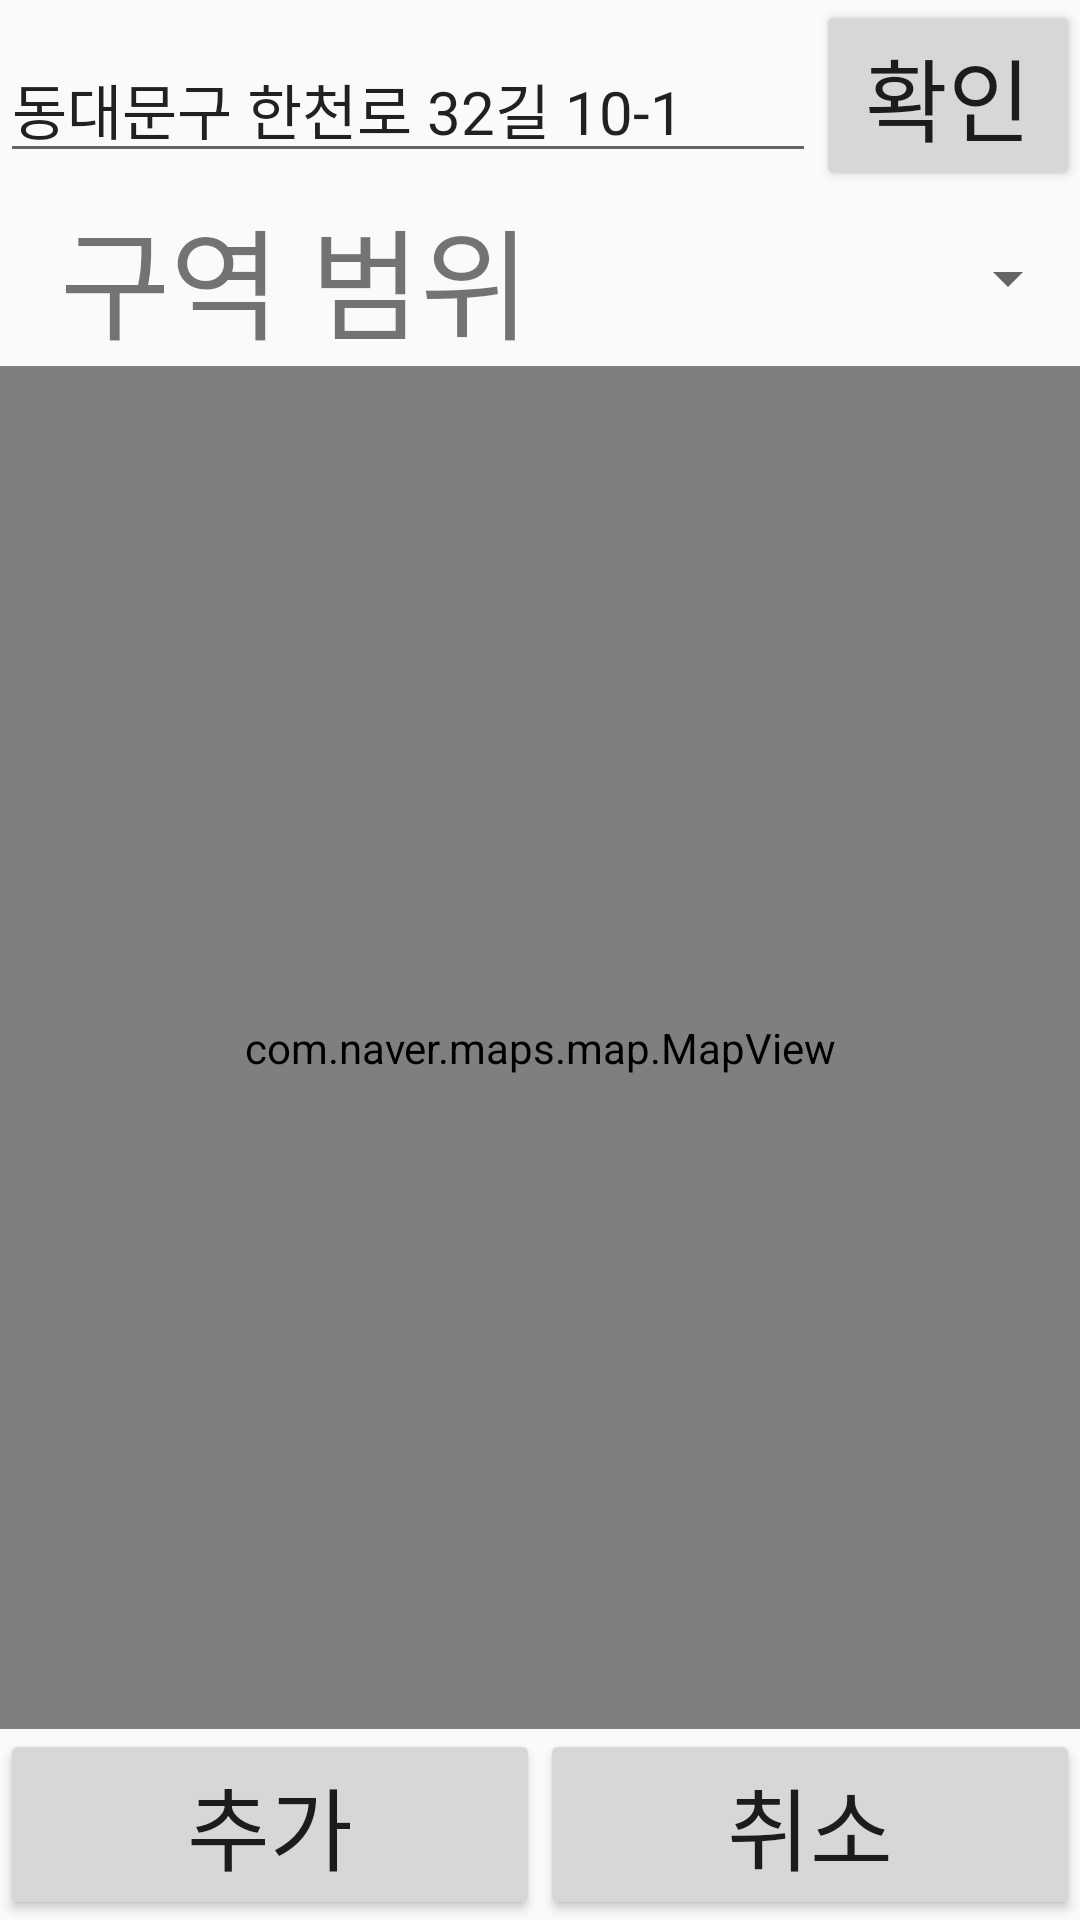

Write the Android layout XML for this screen, with the resource values it uses.
<!-- AndroidManifest.xml: application theme Theme.AppCompat.DayNight.NoActionBar -->
<!-- res/layout/activity_range_add.xml -->
<?xml version="1.0" encoding="utf-8"?>
<LinearLayout xmlns:android="http://schemas.android.com/apk/res/android"
    xmlns:app="http://schemas.android.com/apk/res-auto"
    xmlns:tools="http://schemas.android.com/tools"
    android:layout_width="match_parent"
    android:layout_height="match_parent"
    android:orientation="vertical"
    tools:context=".RangeAddActivity">

    <LinearLayout
        android:layout_width="match_parent"
        android:layout_height="wrap_content"
        android:layout_weight="1"
        android:orientation="vertical">

        <LinearLayout
            android:layout_width="match_parent"
            android:layout_height="wrap_content"
            android:orientation="horizontal">

            <EditText
                android:id="@+id/address_text"
                android:layout_width="wrap_content"
                android:layout_height="wrap_content"
                android:layout_weight="1"
                android:textSize="20sp"
                android:singleLine="false"
                android:ems="10"
                android:inputType="text"
                android:privateImeOptions="defaultInputmode=korean"
                android:text="동대문구 한천로 32길 10-1" />

            <Button
                android:id="@+id/address_btn"
                android:layout_width="wrap_content"
                android:layout_height="wrap_content"
                android:textSize="30dp"
                android:text="확인" />
        </LinearLayout>

        <LinearLayout
            android:layout_width="match_parent"
            android:layout_height="wrap_content"
            android:orientation="horizontal">

            <TextView
                android:id="@+id/textView2"
                android:layout_width="wrap_content"
                android:layout_height="wrap_content"
                android:text="구역 범위"
                android:layout_marginHorizontal="20dp"
                android:textSize="40sp" />

            <Spinner
                android:id="@+id/range_spin"
                android:layout_width="match_parent"
                android:layout_height="match_parent"
                android:spinnerMode="dropdown" />
        </LinearLayout>

        <com.naver.maps.map.MapView
            android:id="@+id/map_view"
            android:layout_width="match_parent"
            android:layout_height="match_parent" />

    </LinearLayout>

    <LinearLayout
        android:layout_width="match_parent"
        android:layout_height="wrap_content"
        android:orientation="horizontal">

        <Button
            android:id="@+id/add"
            android:layout_width="wrap_content"
            android:layout_height="wrap_content"
            android:layout_weight="1"
            android:text="추가"
            android:textSize="30sp" />

        <Button
            android:id="@+id/cancle"
            android:layout_width="wrap_content"
            android:layout_height="wrap_content"
            android:layout_weight="1"
            android:text="취소"
            android:textSize="30sp" />
    </LinearLayout>

</LinearLayout>
<!-- resources referenced by this layout -->
<resources>

</resources>
